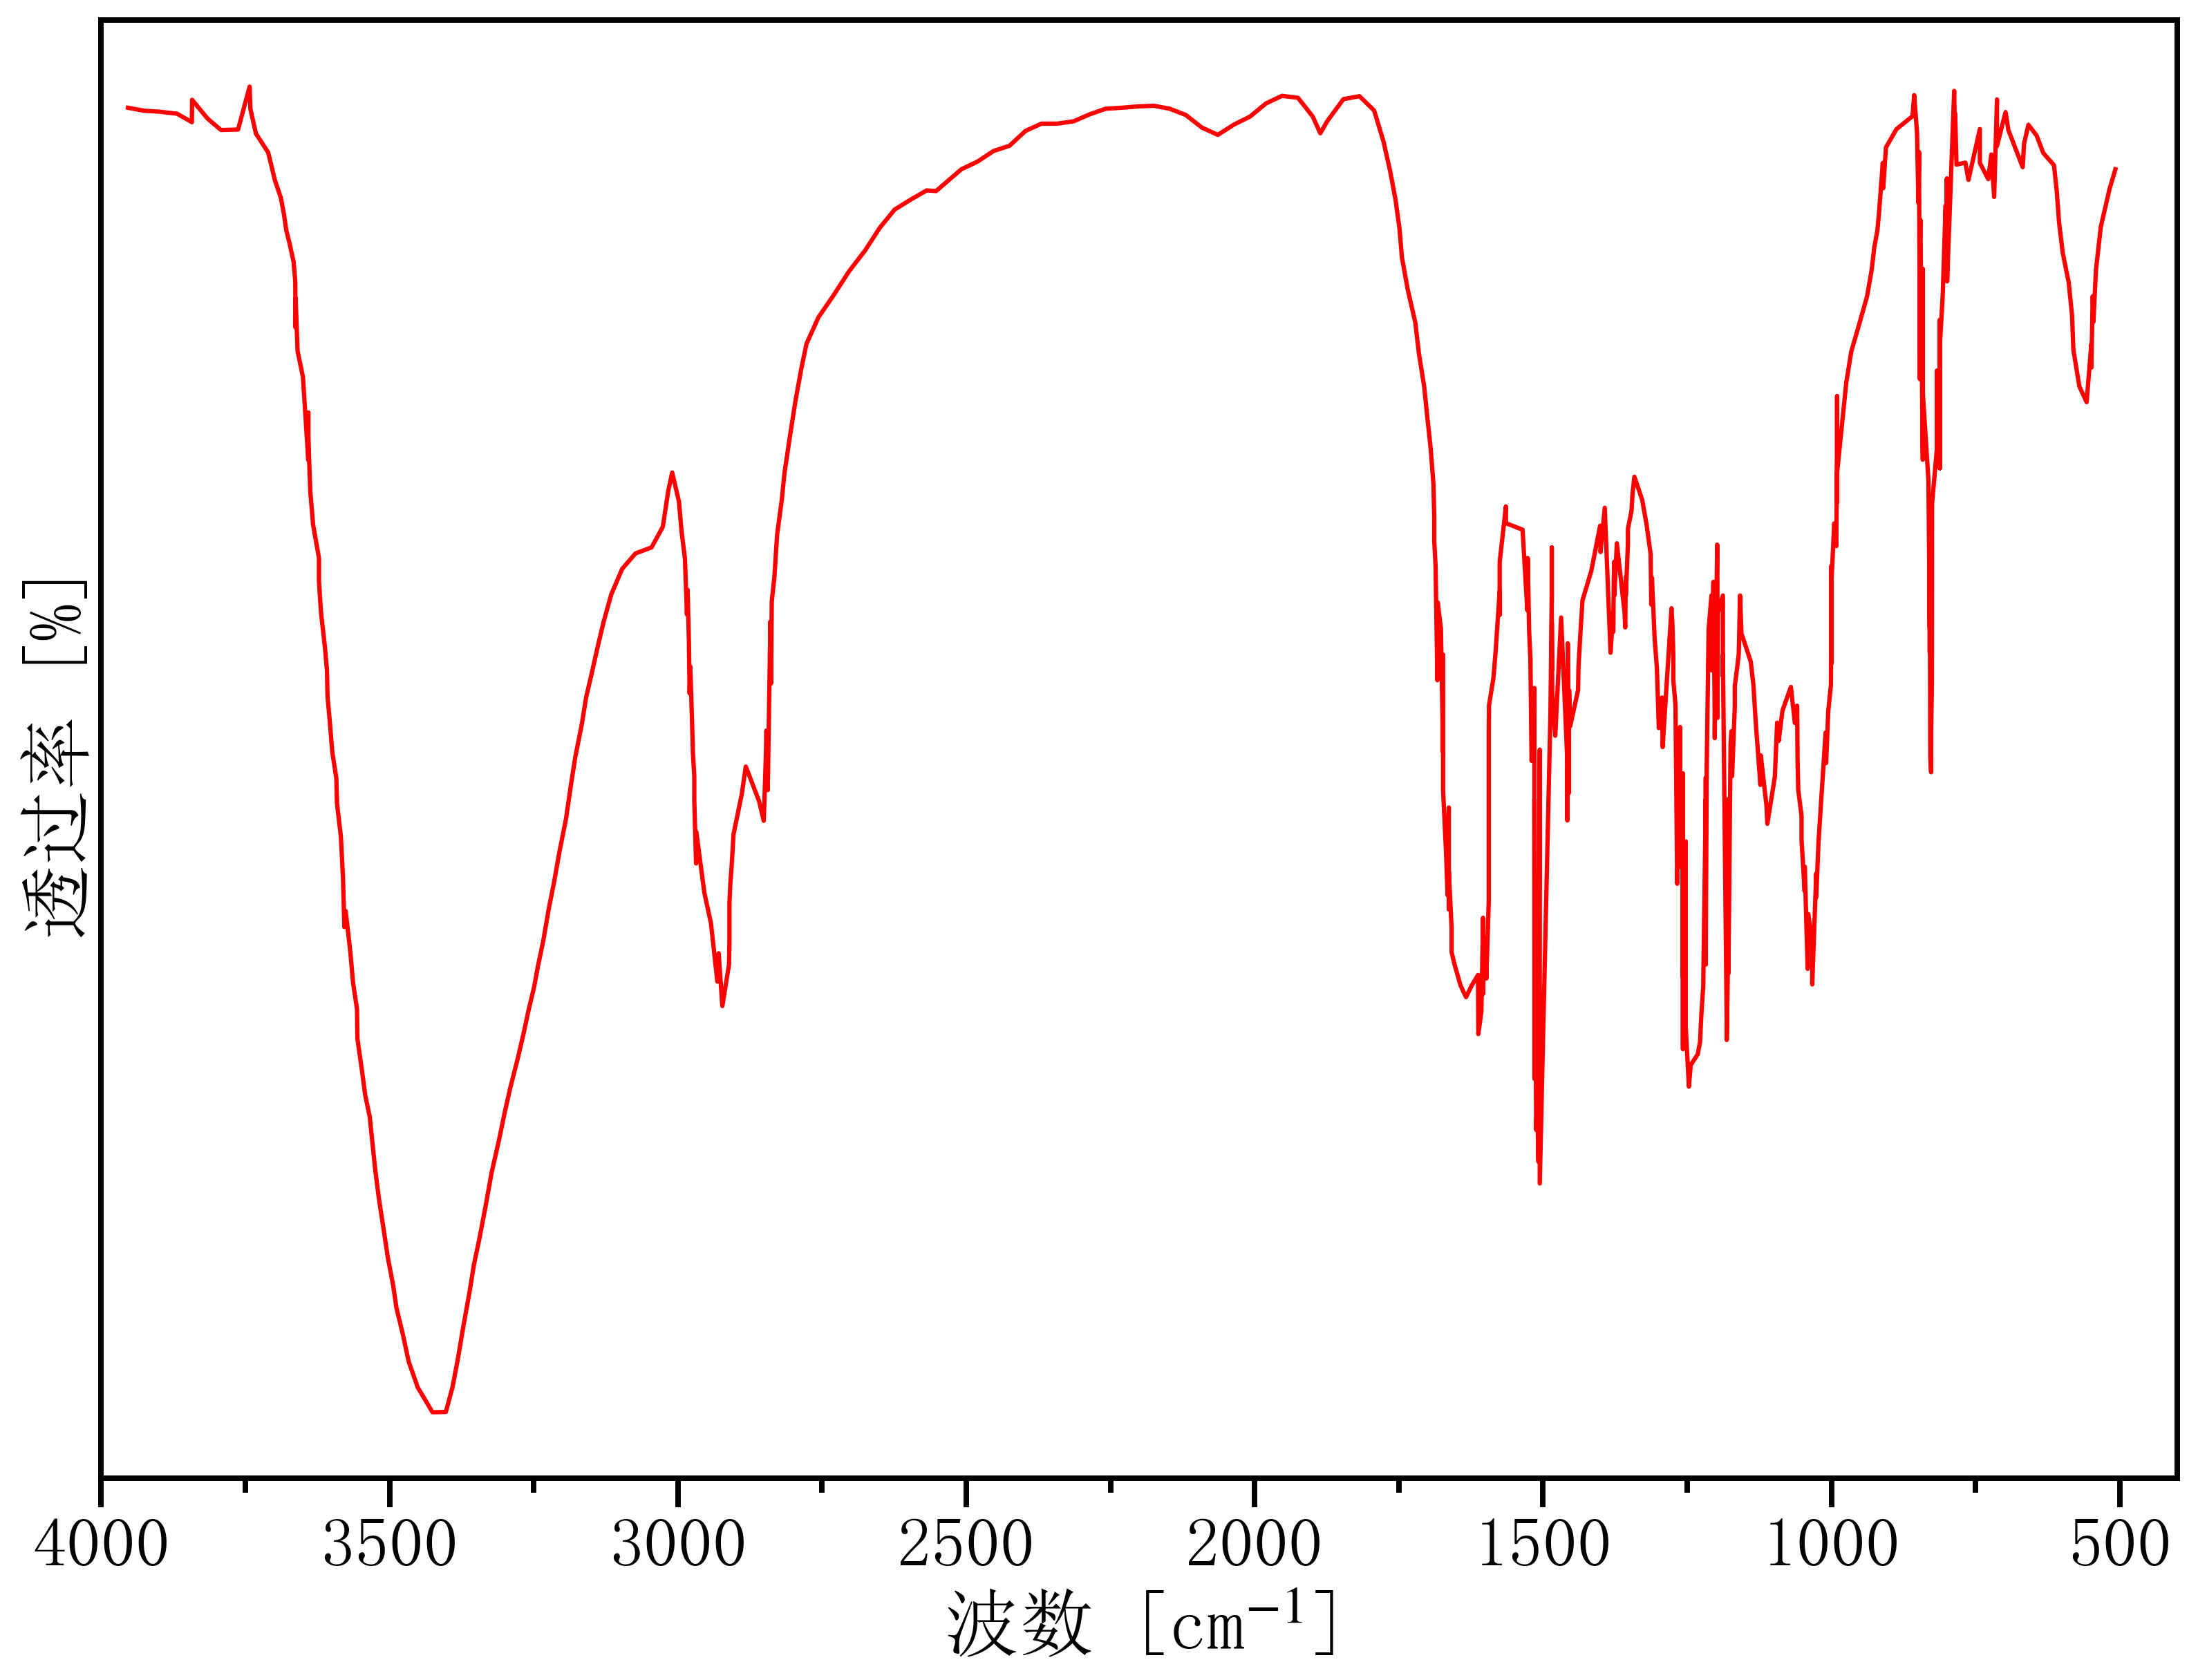

Data behind this chart, as committed beside it:
3981.272025507636, 65.87632367015527
3953, 56.04
3926, 55.91
3899, 55.87
3868, 55.78
3843, 55.42
3842, 56.38
3816, 55.57
3792, 55.08
3763, 55.1
3743, 56.95
3741, 55.98
3732, 54.93
3710, 54.11
3699, 52.93
3688, 52.16
3683, 51.48
3679, 50.76
3673, 50.21
3666, 49.42
3663, 48.57
3663, 46.6
3663, 47.86
3659, 45.59
3650, 44.47
3641, 40.9
3641, 42.95
3641, 41.92
3637, 39.55
3633, 38.13
3622, 36.7
3622, 35.7
3619, 34.37
3612, 32.9
3608, 31.87
3607, 30.75
3604, 29.74
3599, 28.35
3592, 27.24
3591, 26.15
3584, 24.73
3581, 22.94
3578, 20.85
3576, 21.53
3568, 19.76
3563, 18.46
3556, 17.31
3556, 16.04
3548, 14.76
3542, 13.61
3534, 12.7
3530, 11.59
3525, 10.48
3519, 9.208
3511, 8.01
3503, 6.635
3494, 5.468
3488, 4.488
3477, 3.346
3467, 2.17
3451, 1.062
... 483 more rows
